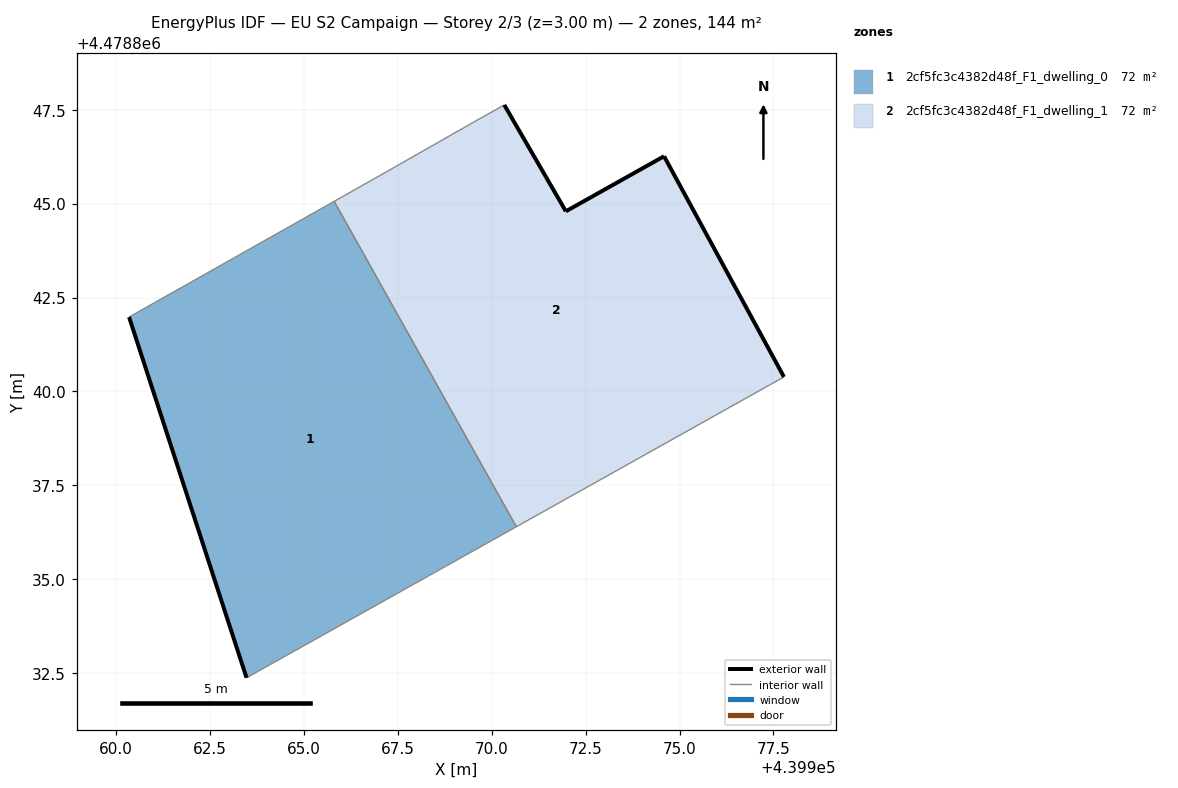
=== STOREY PLAN SPEC (per zone: floor XY polygon, exterior-wall plan segments, windows/doors) ===
zone 1: 2cf5fc3c4382d48f_F1_dwelling_0  (71.9 m²)
  floor: (439970.65, 4478836.40) (439965.80, 4478845.06) (439960.34, 4478841.98) (439963.47, 4478832.38)
  exterior wall: (439963.47, 4478832.38) – (439960.34, 4478841.98)  [10.1 m]
  interior walls: 3
zone 2: 2cf5fc3c4382d48f_F1_dwelling_1  (71.9 m²)
  floor: (439977.78, 4478840.39) (439974.59, 4478846.26) (439971.97, 4478844.80) (439970.33, 4478847.63) (439969.61, 4478847.22) (439966.90, 4478845.68) (439965.80, 4478845.06) (439970.65, 4478836.40)
  exterior wall: (439970.33, 4478847.63) – (439971.97, 4478844.80)  [3.3 m]
  exterior wall: (439971.97, 4478844.80) – (439974.59, 4478846.26)  [3.0 m]
  exterior wall: (439974.59, 4478846.26) – (439977.78, 4478840.39)  [6.7 m]
  interior walls: 5

=== DERIVED (storey summary) ===
Building: EU S2 Campaign
Storey: 2 of 3  (floor level z = 3.00 m)
Storey gross floor area: 143.8 m²
Zones on this storey: 2
  - 2cf5fc3c4382d48f_F1_dwelling_0: floor 71.9 m²; exterior wall 10.1 m (30.3 m²); WWR 0.0%
  - 2cf5fc3c4382d48f_F1_dwelling_1: floor 71.9 m²; exterior wall 13.0 m (38.9 m²); WWR 0.0%
Zone adjacency (shared interzone walls):
  - 2cf5fc3c4382d48f_F1_dwelling_0 ↔ 2cf5fc3c4382d48f_F1_dwelling_1